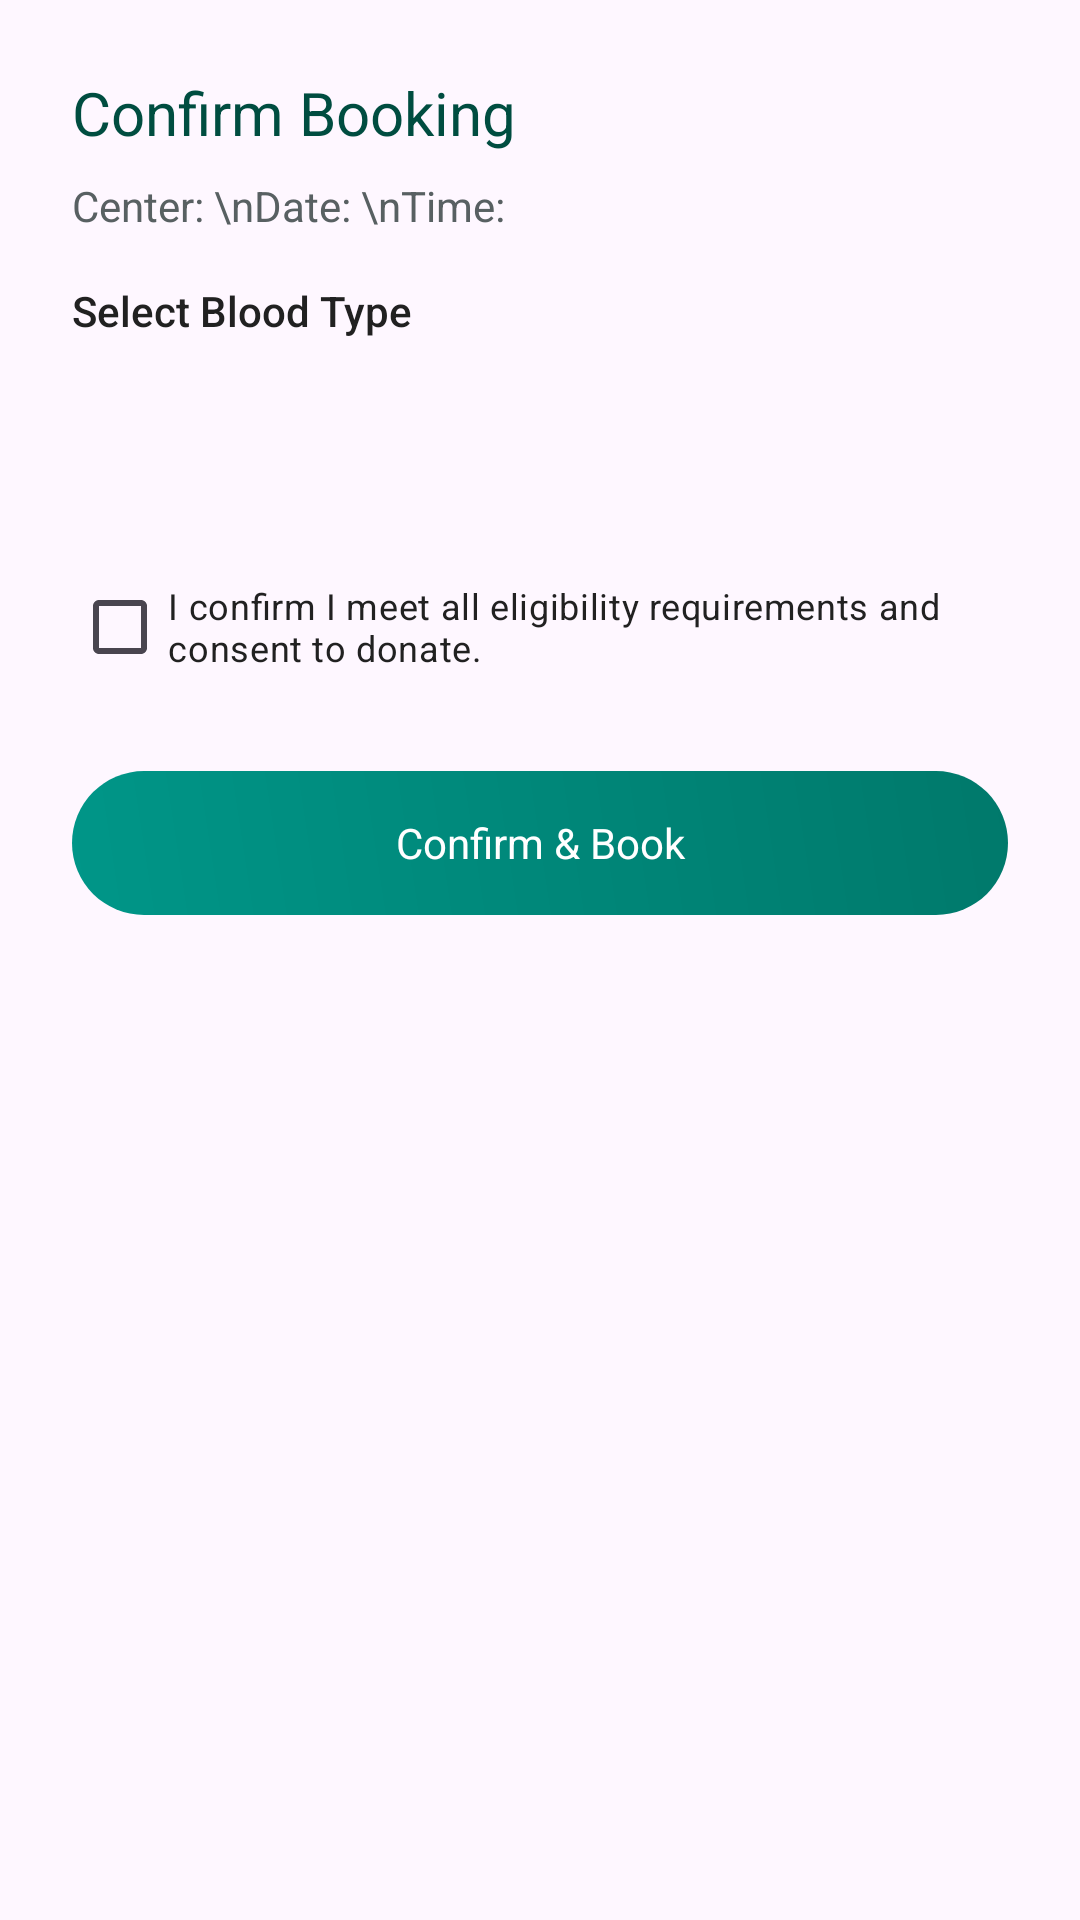

This screen was rendered from an Android layout file. Write that file and the resources it references.
<!-- AndroidManifest.xml: application theme Theme.Heal -->
<!-- res/layout/dialog_blood_booking.xml -->
<?xml version="1.0" encoding="utf-8"?>
<LinearLayout xmlns:android="http://schemas.android.com/apk/res/android"
    android:layout_width="match_parent"
    android:layout_height="wrap_content"
    android:orientation="vertical"
    android:padding="24dp"
    android:background="@drawable/bg_card_white_rounded">

    <TextView
        android:layout_width="match_parent"
        android:layout_height="wrap_content"
        android:text="Confirm Booking"
        android:textColor="#004D40"
        android:textSize="20sp"
        android:fontFamily="sans-serif-bold"
        android:layout_marginBottom="8dp"/>

    <TextView
        android:id="@+id/tvBookingSummary"
        android:layout_width="match_parent"
        android:layout_height="wrap_content"
        android:text="Center: \nDate: \nTime: "
        android:textColor="@color/colorSecondary"
        android:textSize="14sp"
        android:lineSpacingExtra="2dp"
        android:layout_marginBottom="16dp"/>

    <TextView
        android:layout_width="match_parent"
        android:layout_height="wrap_content"
        android:text="Select Blood Type"
        android:textColor="#212121"
        android:textSize="14sp"
        android:fontFamily="sans-serif-medium"
        android:layout_marginBottom="8dp"/>

    <Spinner
        android:id="@+id/spinnerBloodType"
        android:layout_width="match_parent"
        android:layout_height="48dp"
        android:background="@drawable/bg_card_white_rounded"
        android:paddingHorizontal="12dp"
        android:layout_marginBottom="16dp"/>

    <CheckBox
        android:id="@+id/cbConsent"
        android:layout_width="match_parent"
        android:layout_height="wrap_content"
        android:text="I confirm I meet all eligibility requirements and consent to donate."
        android:textColor="#212121"
        android:textSize="12sp"
        android:buttonTint="#00897B"
        android:layout_marginBottom="24dp"/>

    <TextView
        android:id="@+id/btnFinalBook"
        android:layout_width="match_parent"
        android:layout_height="48dp"
        android:background="@drawable/gradient_teal"
        android:gravity="center"
        android:text="Confirm &amp; Book"
        android:textColor="@color/white"
        android:fontFamily="sans-serif-bold"
        android:textSize="14sp" />
</LinearLayout>
<!-- resources referenced by this layout -->
<resources>
  <color name="colorSecondary">#586062</color>
  <color name="white">#FFFFFF</color>
  <!-- drawable gradient_teal (drawable) -->
  <?xml version="1.0" encoding="utf-8"?>
  <shape xmlns:android="http://schemas.android.com/apk/res/android">
      <gradient
          android:angle="45"
          android:endColor="#00796B"
          android:startColor="#009688"
          android:type="linear" />
      <corners android:radius="24dp" />
  </shape>
  <style name="Theme.Heal" parent="Base.Theme.Heal" />
  <style name="Base.Theme.Heal" parent="Theme.Material3.DayNight.NoActionBar">
          
          <item name="colorPrimary">@color/colorPrimary</item>
          <item name="colorPrimaryVariant">@color/colorPrimaryVariant</item>
          <item name="colorAccent">@color/colorAccent</item>
          <item name="android:statusBarColor">@color/app_background_color</item>
          <item name="android:windowLightStatusBar">true</item>
      </style>
  <color name="colorPrimary">#0E6858</color>
  <color name="colorPrimaryVariant">#328171</color>
  <color name="colorAccent">#88D5C2</color>
  <color name="app_background_color">#E8F0EE</color>
</resources>
